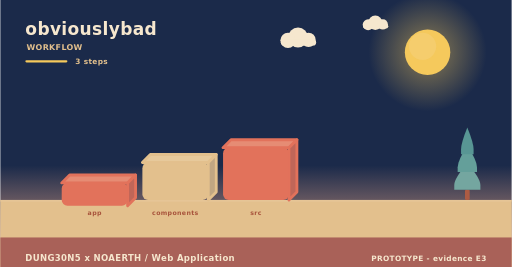
t = 0.00 s
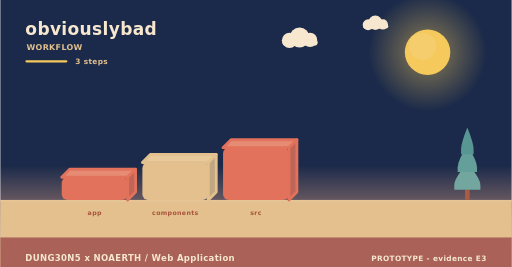
t = 2.00 s
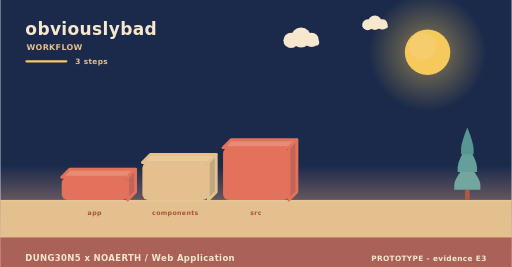
t = 4.00 s
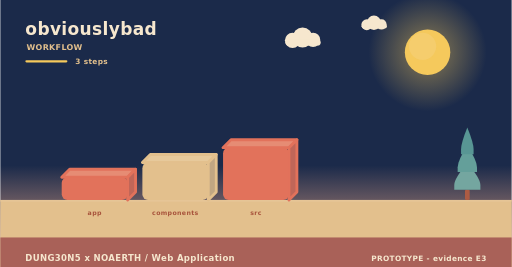
t = 6.00 s
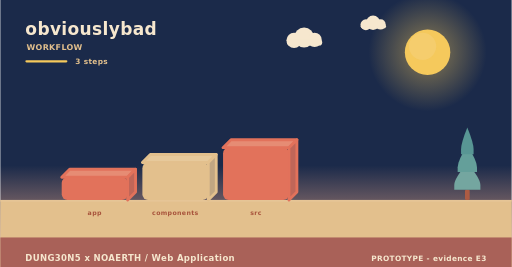
t = 8.00 s
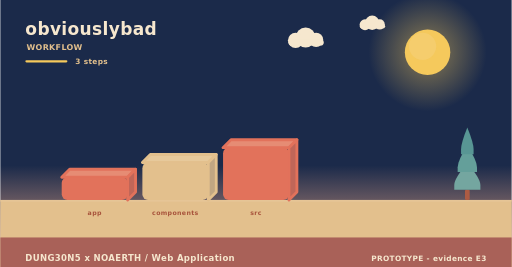
t = 10.00 s

The animated SVG that drew these frames (rendered in a browser with its animation timeline set to each time). Animation: 5 SMIL elements (animateTransform=5); frames cover the first 10.00 s, repeats indefinitely.

<svg xmlns="http://www.w3.org/2000/svg" width="900" height="470" viewBox="0 0 900 470" role="img" aria-label="obviouslybad - how it is used"><linearGradient id="skyw" x1="0" y1="0" x2="0" y2="1"><stop offset="0" stop-color="#1b2a4a"/><stop offset="0.62" stop-color="#1b2a4a"/><stop offset="1" stop-color="#f3ad8a"/></linearGradient><rect width="900" height="470" fill="url(#skyw)"/><radialGradient id="sunw"><stop offset="0.35" stop-color="#f5c95c" stop-opacity="0.34"/><stop offset="1" stop-color="#f5c95c" stop-opacity="0"/></radialGradient><circle cx="752" cy="92" r="104" fill="url(#sunw)"/><circle cx="752" cy="92" r="40" fill="#f5c95c"/><circle cx="743.2" cy="81.6" r="24" fill="#f5d27e" opacity="0.5"/><g><circle cx="524" cy="66" r="17.64" fill="#f6e7ce"/><circle cx="506.36" cy="71.04" r="13.44" fill="#f6e7ce"/><circle cx="542.48" cy="70.2" r="12.6" fill="#f6e7ce"/><rect x="493.76" y="69.36" width="62.16" height="10.92" rx="5.46" fill="#f6e7ce"/><animateTransform attributeName="transform" type="translate" values="0 0;24 0;0 0" dur="36s" begin="0s" repeatCount="indefinite"/></g><g><circle cx="660" cy="40" r="12.6" fill="#f6e7ce"/><circle cx="647.4" cy="43.6" r="9.6" fill="#f6e7ce"/><circle cx="673.2" cy="43" r="9" fill="#f6e7ce"/><rect x="638.4" y="42.4" width="44.4" height="7.8" rx="3.9" fill="#f6e7ce"/><animateTransform attributeName="transform" type="translate" values="0 0;-18 0;0 0" dur="46s" begin="3s" repeatCount="indefinite"/></g><rect x="0" y="352" width="900" height="118" fill="#e3c08d"/><rect x="0" y="352" width="900" height="3" fill="#e6c596"/><text x="44" y="62" font-family="Verdana,DejaVu Sans,sans-serif" font-size="30" font-weight="700" letter-spacing="0.6" fill="#f6e7ce" text-anchor="start">obviouslybad</text><text x="46" y="88" font-family="Verdana,DejaVu Sans,sans-serif" font-size="14" font-weight="700" letter-spacing="0.6" fill="#e3c08d" text-anchor="start">WORKFLOW</text><rect x="44" y="106" width="74" height="4" rx="2" fill="#f5c95c"/><text x="132" y="112" font-family="Verdana,DejaVu Sans,sans-serif" font-size="13" font-weight="700" letter-spacing="0.6" fill="#e3c08d" text-anchor="start">3 steps</text><g><path d="M108,312 L224,312 L238,298 L122,298 Z" fill="#e68c74" stroke="#e2725b" stroke-width="5" stroke-linejoin="round"/><path d="M224,312 L238,298 L238,338 L224,352 Z" fill="#c06658" stroke="#e2725b" stroke-width="5" stroke-linejoin="round"/><rect x="108" y="312" width="116" height="40" rx="10" fill="#e2725b"/><animateTransform attributeName="transform" type="translate" values="0 10;0 0" dur="0.8s" begin="0s" fill="freeze"/></g><text x="166" y="378" font-family="Verdana,DejaVu Sans,sans-serif" font-size="11" font-weight="700" letter-spacing="0.6" fill="#a8543c" text-anchor="middle">app</text><g><path d="M250,286 L366,286 L380,272 L264,272 Z" fill="#e7c99b" stroke="#e3c08d" stroke-width="5" stroke-linejoin="round"/><path d="M366,286 L380,272 L380,338 L366,352 Z" fill="#c1a682" stroke="#e3c08d" stroke-width="5" stroke-linejoin="round"/><rect x="250" y="286" width="116" height="66" rx="10" fill="#e3c08d"/><animateTransform attributeName="transform" type="translate" values="0 10;0 0" dur="0.8s" begin="0.22s" fill="freeze"/></g><text x="308" y="378" font-family="Verdana,DejaVu Sans,sans-serif" font-size="11" font-weight="700" letter-spacing="0.6" fill="#a8543c" text-anchor="middle">components</text><g><path d="M392,260 L508,260 L522,246 L406,246 Z" fill="#e68c74" stroke="#e2725b" stroke-width="5" stroke-linejoin="round"/><path d="M508,260 L522,246 L522,338 L508,352 Z" fill="#c06658" stroke="#e2725b" stroke-width="5" stroke-linejoin="round"/><rect x="392" y="260" width="116" height="92" rx="10" fill="#e2725b"/><animateTransform attributeName="transform" type="translate" values="0 10;0 0" dur="0.8s" begin="0.44s" fill="freeze"/></g><text x="450" y="378" font-family="Verdana,DejaVu Sans,sans-serif" font-size="11" font-weight="700" letter-spacing="0.6" fill="#a8543c" text-anchor="middle">src</text><rect x="817.86" y="334.08" width="8.28" height="17.92" rx="2.3" fill="#ac5b43"/><path d="M822,287.04 Q799,314.32 799,325.61 Q799,334.08 799,334.08 L845,334.08 Q845,334.08 845,325.61 Q845,314.32 822,287.04 Z" fill="#74a6a0"/><path d="M822,255.68 Q804.98,282.96 804.98,294.25 Q804.98,302.72 804.98,302.72 L839.02,302.72 Q839.02,302.72 839.02,294.25 Q839.02,282.96 822,255.68 Z" fill="#649f9a"/><path d="M822,224.32 Q810.96,251.6 810.96,262.89 Q810.96,271.36 810.96,271.36 L833.04,271.36 Q833.04,271.36 833.04,262.89 Q833.04,251.6 822,224.32 Z" fill="#589694"/><rect x="0" y="418" width="900" height="52" rx="0" fill="#a65c56" opacity="0.94"/><text x="44" y="460" font-family="Verdana,DejaVu Sans,sans-serif" font-size="15" font-weight="700" letter-spacing="0.6" fill="#f6e7ce" text-anchor="start">DUNG30N5 x NOAERTH  /  Web Application</text><text x="856" y="460" font-family="Verdana,DejaVu Sans,sans-serif" font-size="13" font-weight="700" letter-spacing="0.6" fill="#f6e7ce" text-anchor="end">PROTOTYPE  -  evidence E3</text></svg>
